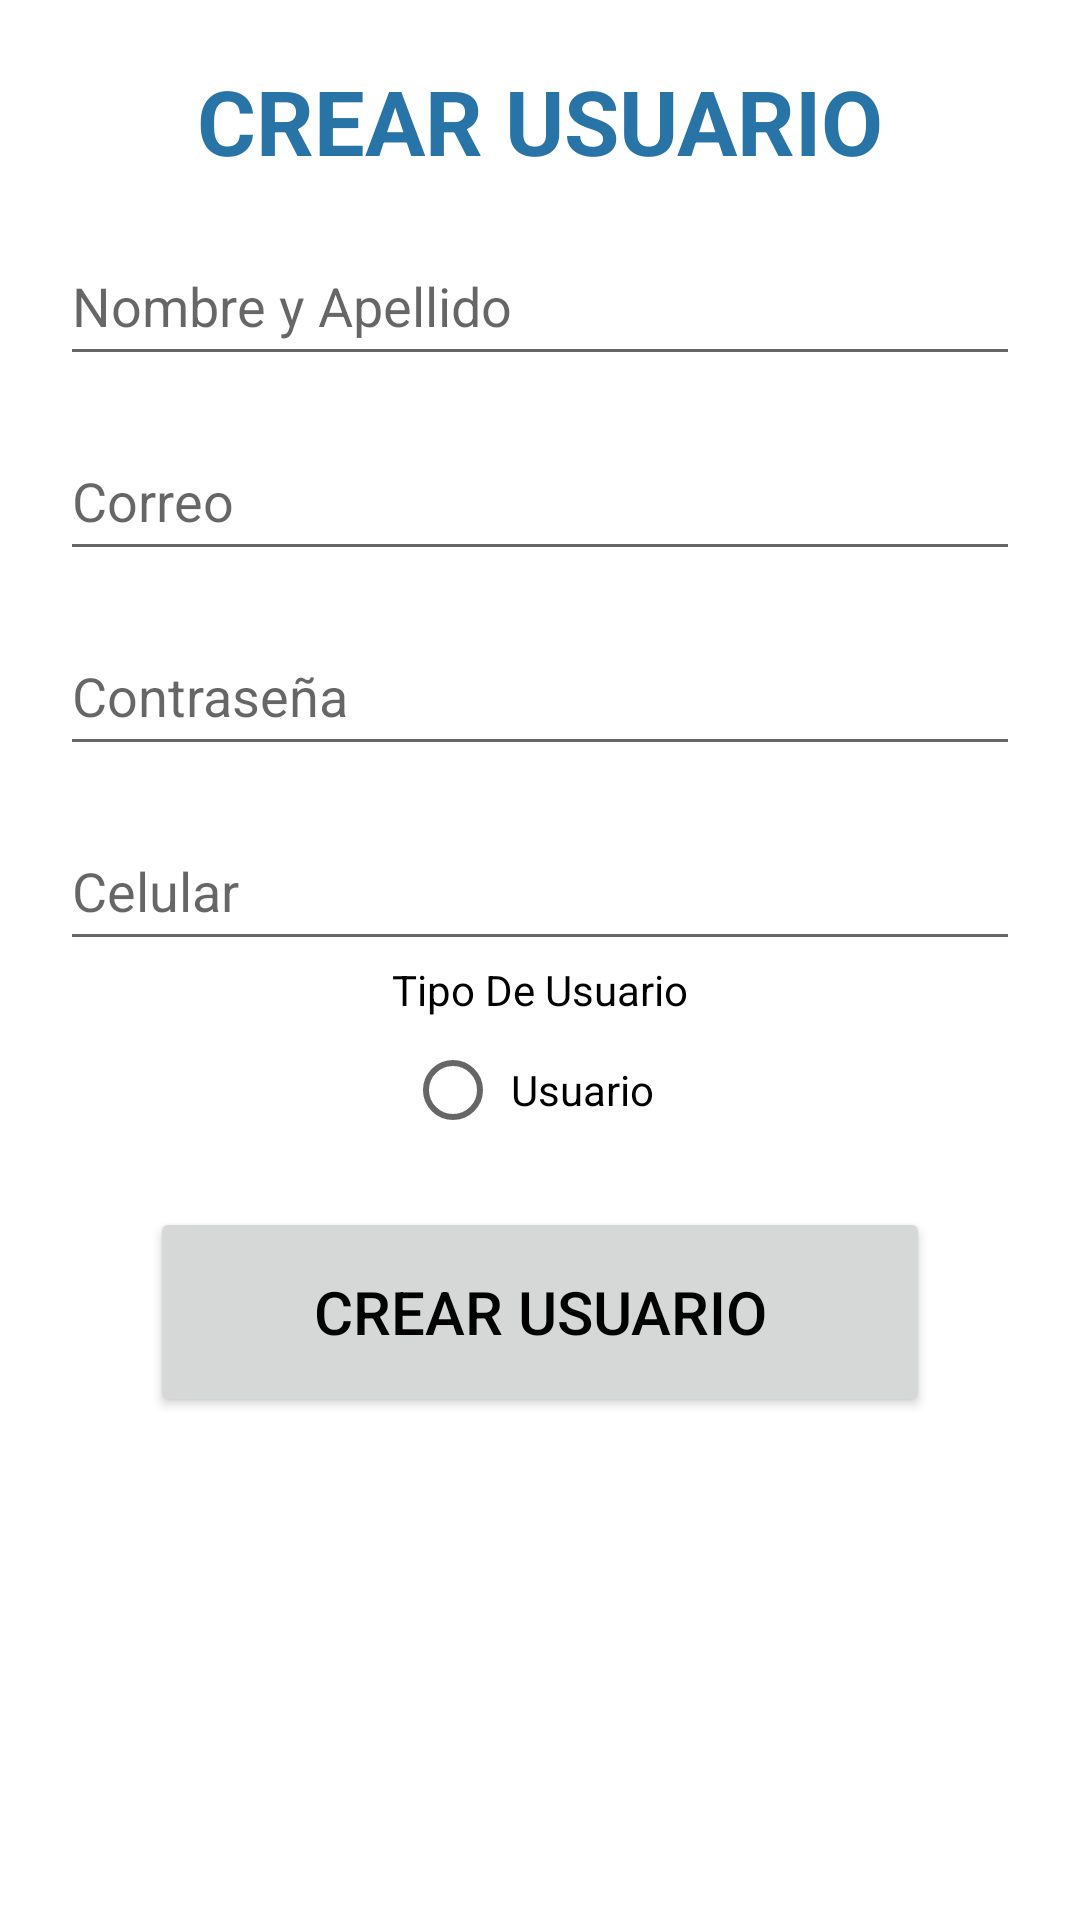

Reconstruct the res/layout file that produces this screen, plus the resources it refers to.
<!-- AndroidManifest.xml: application theme Theme.Computech -->
<!-- res/layout/activity_registrar_usuario.xml -->
<?xml version="1.0" encoding="utf-8"?>
<androidx.constraintlayout.widget.ConstraintLayout xmlns:android="http://schemas.android.com/apk/res/android"
    xmlns:app="http://schemas.android.com/apk/res-auto"
    xmlns:tools="http://schemas.android.com/tools"
    android:layout_width="match_parent"
    android:layout_height="match_parent"
    tools:context=".RegistrarUsuarioActivity">

    <LinearLayout
        android:layout_width="match_parent"
        android:layout_height="match_parent"
        android:orientation="vertical"
        android:layout_margin="20dp"
        android:layout_gravity="center">

        <TextView
            android:id="@+id/textViewCrearUsuario"
            android:layout_width="match_parent"
            android:layout_height="wrap_content"
            android:gravity="center"
            android:textSize="30dp"
            android:textColor="#2874A6"
            android:textStyle="bold"
            android:text="CREAR USUARIO"/>

        <EditText
            android:id="@+id/registrarNombreApellido"
            android:layout_width="match_parent"
            android:layout_height="50dp"
            android:layout_marginTop="15dp"
            android:ems="10"
            android:inputType="textPersonName"
            android:hint="Nombre y Apellido"/>

        <EditText
            android:id="@+id/registrarEmail"
            android:layout_width="match_parent"
            android:layout_height="50dp"
            android:layout_marginTop="15dp"
            android:ems="10"
            android:inputType="textEmailAddress"
            android:hint="Correo"/>

        <EditText
            android:id="@+id/registrarContraseña"
            android:layout_width="match_parent"
            android:layout_height="50dp"
            android:layout_marginTop="15dp"
            android:ems="10"
            android:inputType="textPassword"
            android:hint="Contraseña" />

        <EditText
            android:id="@+id/registrarCelular"
            android:layout_width="match_parent"
            android:layout_height="50dp"
            android:layout_marginTop="15dp"
            android:ems="10"
            android:inputType="phone"
            android:hint="Celular"/>

        <TextView
            android:layout_width="match_parent"
            android:layout_height="wrap_content"
            android:gravity="center"
            android:textColor="@color/black"
            android:text="Tipo De Usuario"/>
        <RadioGroup
            android:layout_width="match_parent"
            android:layout_height="wrap_content"
            android:gravity="center"
            android:orientation="horizontal">

            <RadioButton
                android:id="@+id/RadioButtonUsuario"
                android:layout_width="wrap_content"
                android:layout_height="wrap_content"
                android:text=" Usuario  "/>
        </RadioGroup>

        <Button
            android:id="@+id/buttonRegistrarUsuario"
            android:layout_width="match_parent"
            android:layout_height="70dp"
            android:layout_marginLeft="30dp"
            android:layout_marginRight="30dp"
            android:layout_marginTop="15dp"
            android:textColor="@color/black"
            android:textSize="20sp"
            android:text="Crear Usuario"/>
    </LinearLayout>

</androidx.constraintlayout.widget.ConstraintLayout>
<!-- resources referenced by this layout -->
<resources>
  <style name="Theme.Computech" parent="Theme.MaterialComponents.DayNight.NoActionBar">
          
          <item name="colorPrimary">@color/purple_500</item>
          <item name="colorPrimaryVariant">@color/purple_700</item>
          <item name="colorOnPrimary">@color/white</item>
          
          <item name="colorSecondary">@color/teal_200</item>
          <item name="colorSecondaryVariant">@color/teal_700</item>
          <item name="colorOnSecondary">@color/black</item>
          
          <item name="android:statusBarColor">?attr/colorPrimaryVariant</item>
          
      </style>
  <!-- not gathered from this repository: default colours our renderer supplied (Android Studio template values) -->
  <color name="purple_500">#FF6200EE</color>
  <color name="purple_700">#FF3700B3</color>
  <color name="teal_200">#FF03DAC5</color>
  <color name="teal_700">#FF018786</color>
  <color name="black">#FF000000</color>
  <color name="white">#FFFFFFFF</color>
</resources>
